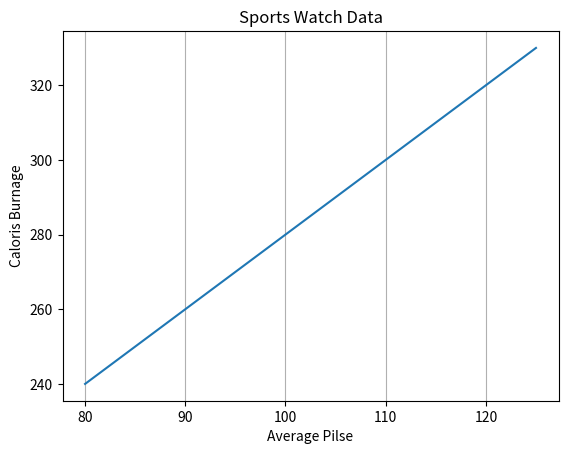

Python code for this plot:
#specify which grid lines to display
#you can use the axis parameter in
#the grid () function to specify which grid lines to display.
#legal values are:'x','y',and 'both'. default value is 'both'

#display only grid lines for the x-axis?

import numpy as np
import matplotlib.pyplot as plt

x = np.array([80,85,90,95,100,105,110,115,120,125])
y = np.array([240,250,260,270,280,290,300,310,320,330])


plt.title("Sports Watch Data")
plt.xlabel("Average Pilse")
plt.ylabel("Caloris Burnage")

plt.plot(x,y)
plt.grid(axis='x')
plt.show()

